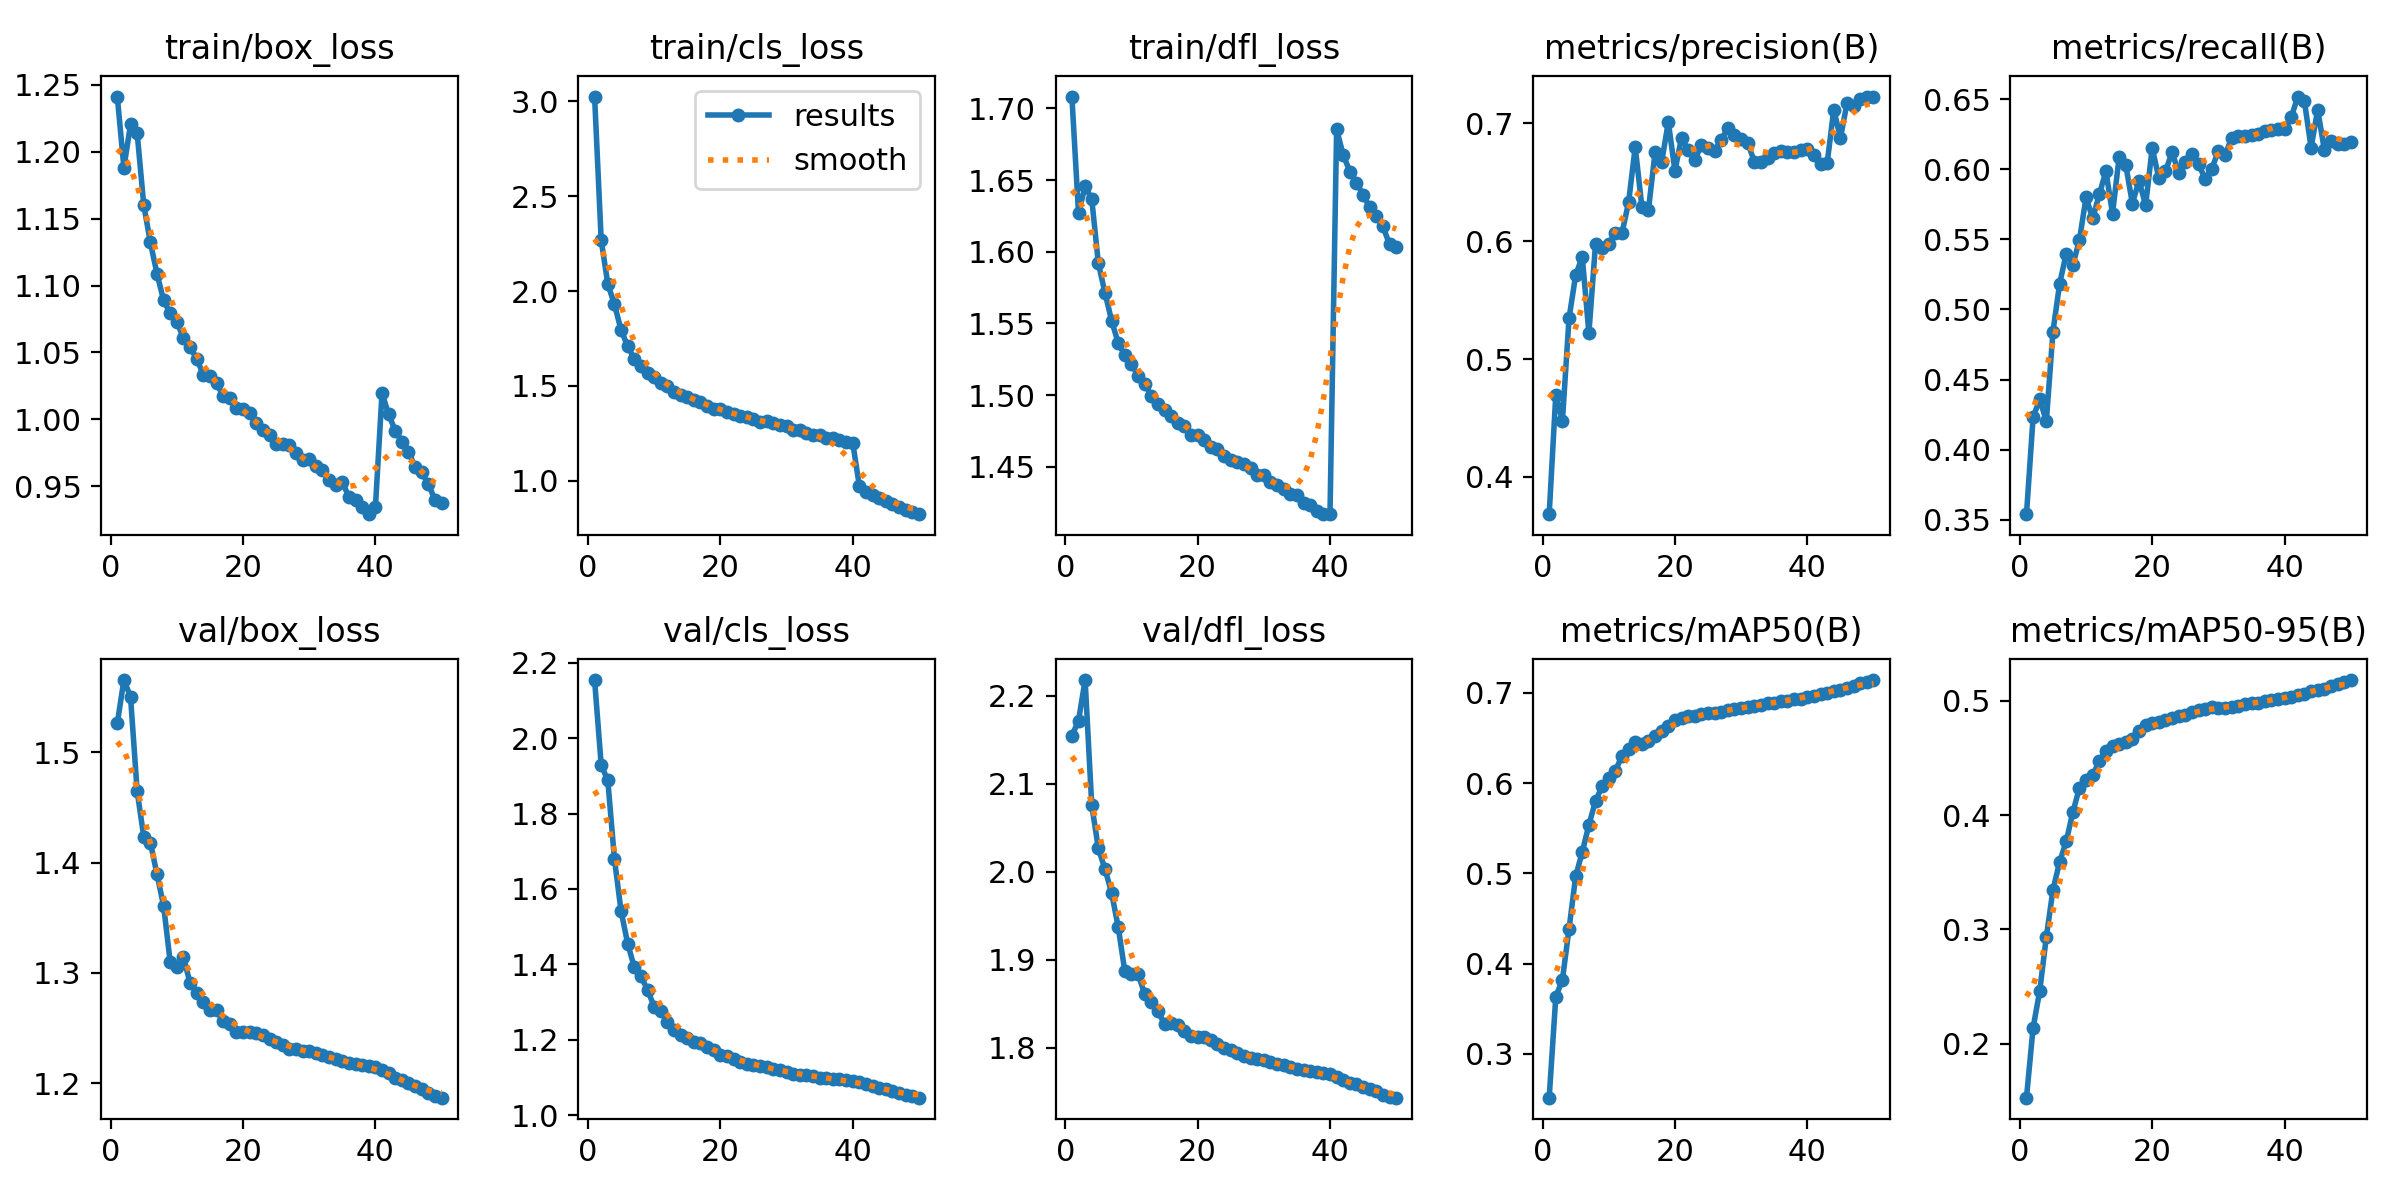

The file beside this chart, header and first rows:
epoch, time, train/box_loss, train/cls_loss, train/dfl_loss, metrics/precision(B), metrics/recall(B), metrics/mAP50(B), metrics/mAP50-95(B), val/box_loss, val/cls_loss, val/dfl_loss, lr/pg0, lr/pg1, lr/pg2
1, 515.2, 1.241, 3.025, 1.708, 0.3684, 0.3538, 0.2513, 0.1529, 1.526, 2.154, 2.154, 0.003332, 0.003332, 0.003332
2, 1014, 1.188, 2.267, 1.627, 0.4698, 0.4231, 0.3631, 0.214, 1.566, 1.928, 2.172, 0.006533, 0.006533, 0.006533
3, 1493, 1.22, 2.037, 1.646, 0.4478, 0.4358, 0.3821, 0.2462, 1.551, 1.888, 2.218, 0.009603, 0.009603, 0.009603
4, 1971, 1.214, 1.93, 1.637, 0.5346, 0.4203, 0.4385, 0.2935, 1.465, 1.679, 2.076, 0.009406, 0.009406, 0.009406
5, 2472, 1.16, 1.794, 1.592, 0.5712, 0.4842, 0.4966, 0.3347, 1.424, 1.542, 2.026, 0.009208, 0.009208, 0.009208
6, 2954, 1.132, 1.71, 1.571, 0.5867, 0.5182, 0.5238, 0.3589, 1.418, 1.455, 2.003, 0.00901, 0.00901, 0.00901
7, 3425, 1.109, 1.642, 1.552, 0.522, 0.5398, 0.5536, 0.3769, 1.389, 1.393, 1.976, 0.008812, 0.008812, 0.008812
8, 3962, 1.089, 1.607, 1.536, 0.5978, 0.5318, 0.5802, 0.4023, 1.361, 1.369, 1.937, 0.008614, 0.008614, 0.008614
9, 4427, 1.079, 1.565, 1.528, 0.5942, 0.5496, 0.5964, 0.4239, 1.31, 1.332, 1.887, 0.008416, 0.008416, 0.008416
10, 4912, 1.073, 1.545, 1.522, 0.5978, 0.5801, 0.606, 0.4305, 1.305, 1.288, 1.884, 0.008218, 0.008218, 0.008218
11, 5411, 1.061, 1.514, 1.513, 0.607, 0.565, 0.6138, 0.4346, 1.315, 1.277, 1.884, 0.00802, 0.00802, 0.00802
12, 5922, 1.054, 1.497, 1.508, 0.6068, 0.5822, 0.6301, 0.4474, 1.291, 1.248, 1.861, 0.007822, 0.007822, 0.007822
13, 6426, 1.045, 1.47, 1.499, 0.6332, 0.5987, 0.6374, 0.4559, 1.282, 1.227, 1.851, 0.007624, 0.007624, 0.007624
14, 6903, 1.033, 1.454, 1.494, 0.68, 0.5685, 0.6451, 0.4605, 1.273, 1.213, 1.841, 0.007426, 0.007426, 0.007426
15, 7386, 1.032, 1.441, 1.489, 0.6294, 0.6088, 0.6439, 0.462, 1.267, 1.205, 1.827, 0.007228, 0.007228, 0.007228
16, 7864, 1.027, 1.426, 1.486, 0.6267, 0.6032, 0.6462, 0.4639, 1.266, 1.195, 1.828, 0.00703, 0.00703, 0.00703
17, 8319, 1.018, 1.413, 1.481, 0.6756, 0.5757, 0.652, 0.4664, 1.257, 1.191, 1.825, 0.006832, 0.006832, 0.006832
18, 8773, 1.016, 1.394, 1.479, 0.6673, 0.592, 0.6583, 0.4731, 1.254, 1.182, 1.819, 0.006634, 0.006634, 0.006634
19, 9287, 1.009, 1.376, 1.473, 0.7012, 0.5746, 0.6629, 0.4787, 1.247, 1.173, 1.813, 0.006436, 0.006436, 0.006436
20, 9818, 1.008, 1.375, 1.472, 0.6599, 0.6154, 0.6701, 0.4807, 1.246, 1.161, 1.812, 0.006238, 0.006238, 0.006238
21, 10488, 1.005, 1.362, 1.469, 0.6878, 0.5937, 0.672, 0.4812, 1.246, 1.157, 1.812, 0.00604, 0.00604, 0.00604
22, 11182, 0.997, 1.353, 1.464, 0.6774, 0.5986, 0.6739, 0.4833, 1.246, 1.15, 1.809, 0.005842, 0.005842, 0.005842
23, 12010, 0.9921, 1.341, 1.462, 0.6693, 0.6125, 0.6747, 0.4851, 1.244, 1.142, 1.805, 0.005644, 0.005644, 0.005644
24, 12850, 0.9887, 1.335, 1.458, 0.6813, 0.5975, 0.6761, 0.4863, 1.24, 1.137, 1.8, 0.005446, 0.005446, 0.005446
25, 13643, 0.9817, 1.324, 1.455, 0.679, 0.6056, 0.6781, 0.4876, 1.237, 1.133, 1.797, 0.005248, 0.005248, 0.005248
26, 14434, 0.9816, 1.312, 1.453, 0.6765, 0.6107, 0.6781, 0.49, 1.234, 1.131, 1.793, 0.00505, 0.00505, 0.00505
27, 15236, 0.9811, 1.317, 1.452, 0.6863, 0.604, 0.6794, 0.4916, 1.231, 1.128, 1.79, 0.004852, 0.004852, 0.004852
28, 15823, 0.9749, 1.304, 1.45, 0.6959, 0.593, 0.6809, 0.4925, 1.231, 1.124, 1.789, 0.004654, 0.004654, 0.004654
29, 16294, 0.9697, 1.291, 1.444, 0.6897, 0.6006, 0.6818, 0.4941, 1.229, 1.119, 1.787, 0.004456, 0.004456, 0.004456
30, 16761, 0.9702, 1.289, 1.444, 0.6867, 0.6132, 0.6834, 0.494, 1.229, 1.115, 1.786, 0.004258, 0.004258, 0.004258
31, 17230, 0.9649, 1.267, 1.439, 0.6837, 0.6101, 0.6846, 0.4937, 1.227, 1.111, 1.784, 0.00406, 0.00406, 0.00406
32, 17699, 0.962, 1.265, 1.438, 0.6673, 0.6227, 0.6856, 0.4948, 1.226, 1.108, 1.782, 0.003862, 0.003862, 0.003862
33, 18168, 0.9551, 1.253, 1.435, 0.6675, 0.6239, 0.6869, 0.4951, 1.224, 1.106, 1.78, 0.003664, 0.003664, 0.003664
34, 18636, 0.9508, 1.24, 1.431, 0.6704, 0.6239, 0.6885, 0.4973, 1.222, 1.103, 1.778, 0.003466, 0.003466, 0.003466
35, 19112, 0.9531, 1.24, 1.431, 0.6747, 0.6244, 0.6892, 0.4983, 1.22, 1.1, 1.776, 0.003268, 0.003268, 0.003268
36, 19608, 0.9419, 1.226, 1.425, 0.6769, 0.6251, 0.6906, 0.4982, 1.218, 1.099, 1.774, 0.00307, 0.00307, 0.00307
37, 20084, 0.94, 1.226, 1.424, 0.6755, 0.6274, 0.6914, 0.4994, 1.218, 1.097, 1.773, 0.002872, 0.002872, 0.002872
38, 20547, 0.9345, 1.215, 1.419, 0.6756, 0.6281, 0.6932, 0.5002, 1.217, 1.096, 1.772, 0.002674, 0.002674, 0.002674
39, 21026, 0.9292, 1.203, 1.417, 0.6774, 0.6292, 0.6938, 0.5018, 1.216, 1.093, 1.771, 0.002476, 0.002476, 0.002476
40, 21504, 0.9343, 1.201, 1.417, 0.6778, 0.6287, 0.6954, 0.5023, 1.215, 1.091, 1.77, 0.002278, 0.002278, 0.002278
41, 22017, 1.02, 0.9733, 1.685, 0.673, 0.6372, 0.6968, 0.5035, 1.212, 1.087, 1.767, 0.00208, 0.00208, 0.00208
42, 22488, 1.004, 0.9407, 1.668, 0.6657, 0.6521, 0.6988, 0.5046, 1.209, 1.083, 1.764, 0.001882, 0.001882, 0.001882
43, 22959, 0.9916, 0.9263, 1.656, 0.6662, 0.6486, 0.7003, 0.506, 1.205, 1.078, 1.759, 0.001684, 0.001684, 0.001684
44, 23427, 0.9834, 0.9084, 1.648, 0.7117, 0.6156, 0.7026, 0.5081, 1.203, 1.074, 1.758, 0.001486, 0.001486, 0.001486
45, 23908, 0.9757, 0.893, 1.64, 0.6876, 0.6427, 0.7036, 0.509, 1.2, 1.069, 1.755, 0.001288, 0.001288, 0.001288
46, 24390, 0.9647, 0.8763, 1.631, 0.717, 0.6141, 0.7052, 0.5104, 1.197, 1.063, 1.752, 0.00109, 0.00109, 0.00109
47, 24870, 0.9604, 0.8615, 1.625, 0.7148, 0.6202, 0.7079, 0.5128, 1.194, 1.058, 1.75, 0.000892, 0.000892, 0.000892
48, 25352, 0.9516, 0.8473, 1.618, 0.7206, 0.6183, 0.7105, 0.515, 1.191, 1.053, 1.746, 0.000694, 0.000694, 0.000694
49, 25832, 0.9399, 0.8361, 1.605, 0.7228, 0.6181, 0.7124, 0.5162, 1.188, 1.05, 1.744, 0.000496, 0.000496, 0.000496
50, 26314, 0.9377, 0.8234, 1.603, 0.7222, 0.6193, 0.7143, 0.5181, 1.187, 1.047, 1.743, 0.000298, 0.000298, 0.000298
